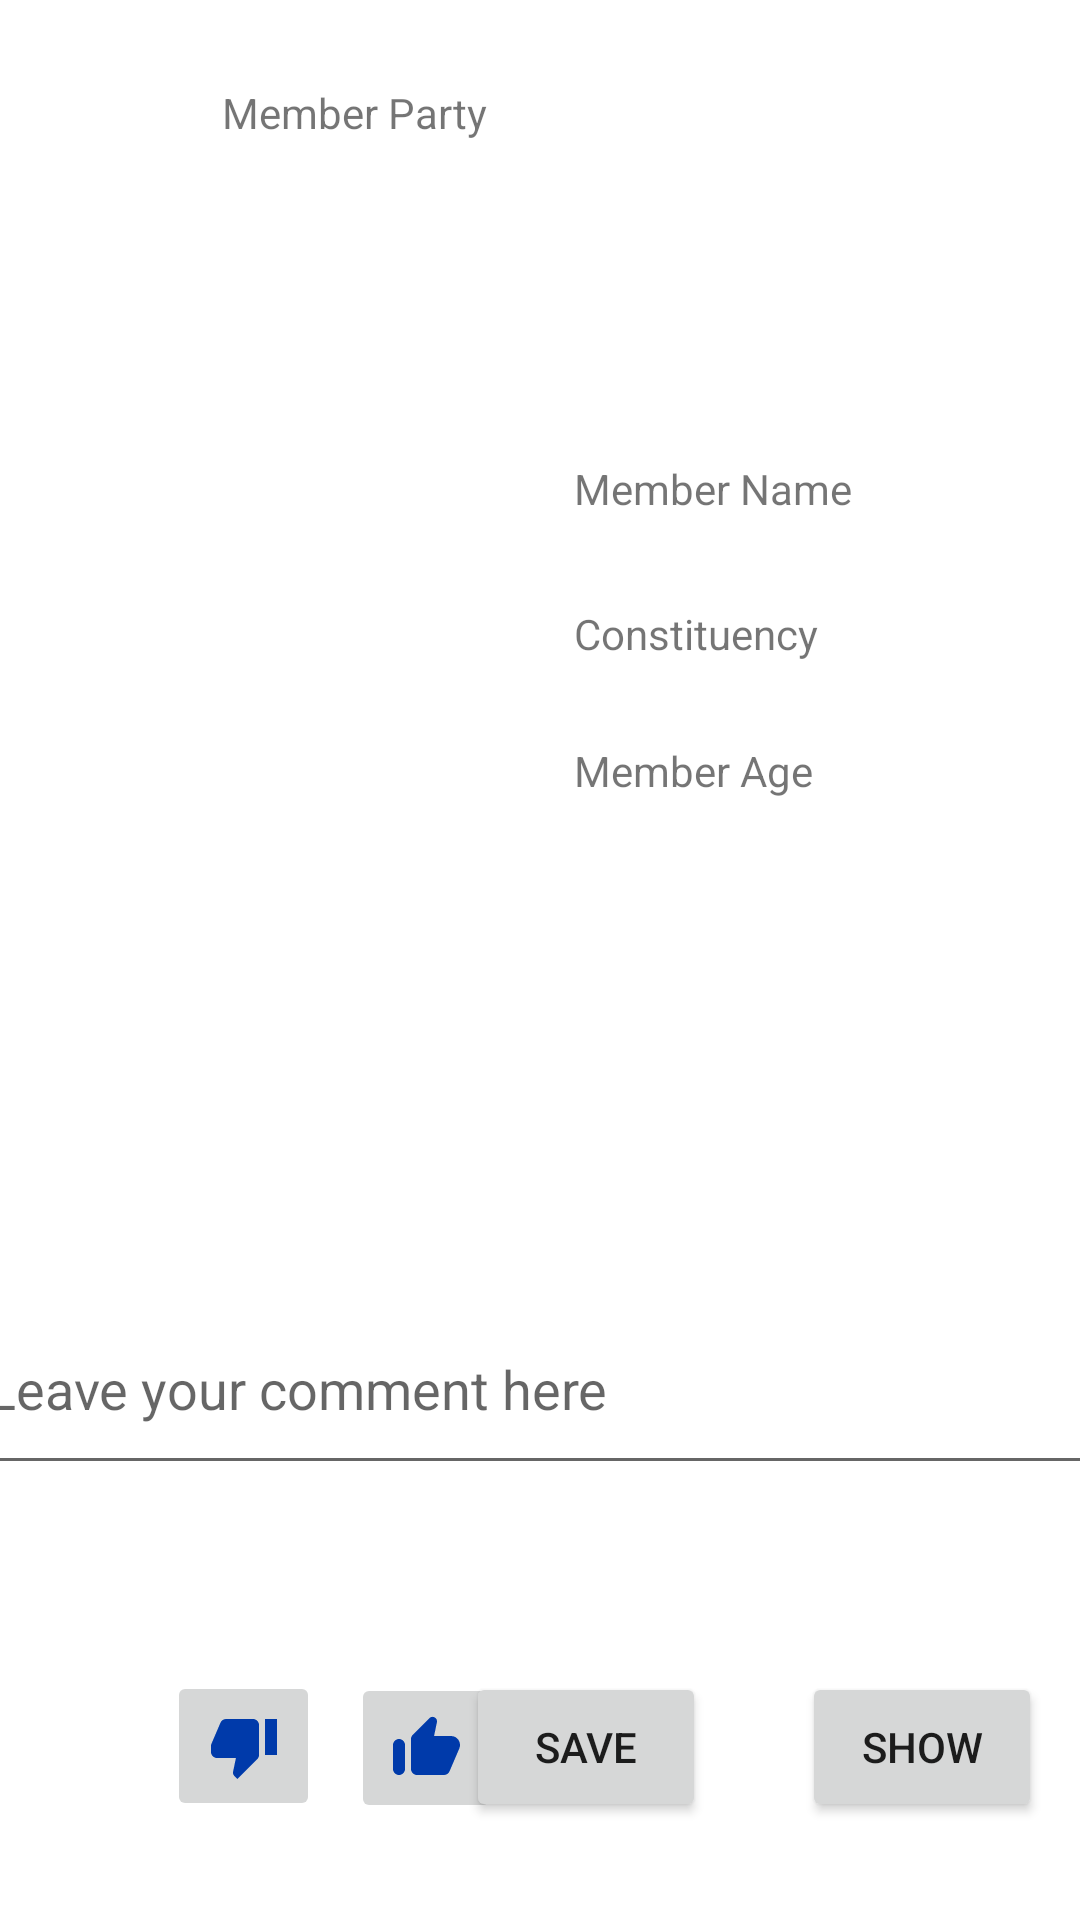

Write the Android layout XML for this screen, with the resource values it uses.
<!-- AndroidManifest.xml: application theme Theme.Parliament -->
<!-- res/layout/fragment_member_details.xml -->
<?xml version="1.0" encoding="utf-8"?>
<layout
    xmlns:android="http://schemas.android.com/apk/res/android"
    xmlns:app="http://schemas.android.com/apk/res-auto"
    xmlns:tools="http://schemas.android.com/tools"
    tools:context=".viewmodels.MemberDetailsViewModel">
    <data>
        <variable
            name="viewModel"
            type="finnish.parliament.data.viewmodels.MemberDetailsViewModel" />
    </data>

    <androidx.constraintlayout.widget.ConstraintLayout
        android:id="@+id/member_detail_view"
        android:layout_width="match_parent"
        android:layout_height="match_parent"
        android:orientation="vertical">

        <ImageView
            android:id="@+id/member_image"
            android:layout_width="165dp"
            android:layout_height="190dp"
            app:layout_constraintBottom_toBottomOf="parent"
            app:layout_constraintEnd_toEndOf="parent"
            app:layout_constraintHorizontal_bias="0.191"
            app:layout_constraintStart_toStartOf="parent"
            app:layout_constraintTop_toTopOf="parent"
            app:layout_constraintVertical_bias="0.255"
            tools:src="@tools:sample/avatars" />

        <TextView
            android:id="@+id/member_detail_name"
            android:layout_width="180dp"
            android:layout_height="50dp"
            android:text="Member Name"
            app:layout_constraintBottom_toBottomOf="@+id/member_image"
            app:layout_constraintEnd_toEndOf="parent"
            app:layout_constraintStart_toEndOf="@+id/member_image"
            app:layout_constraintTop_toTopOf="parent"
            app:layout_constraintVertical_bias="0.602" />

        <TextView
            android:id="@+id/member_detail_constituency"
            android:layout_width="180dp"
            android:layout_height="50dp"
            android:text="Constituency"
            app:layout_constraintBottom_toBottomOf="@+id/member_image"
            app:layout_constraintEnd_toEndOf="parent"
            app:layout_constraintStart_toEndOf="@+id/member_image"
            app:layout_constraintTop_toTopOf="@+id/member_detail_name"
            app:layout_constraintVertical_bias="0.477" />

        <TextView
            android:id="@+id/member_age"
            android:layout_width="180dp"
            android:layout_height="50dp"
            android:text="Member Age"
            app:layout_constraintBottom_toBottomOf="@+id/member_image"
            app:layout_constraintEnd_toEndOf="parent"
            app:layout_constraintStart_toEndOf="@+id/member_image"
            app:layout_constraintTop_toTopOf="@+id/member_detail_constituency"
            app:layout_constraintVertical_bias="0.859" />

        <TextView
            android:id="@+id/member_party"
            android:layout_width="272dp"
            android:layout_height="54dp"
            android:layout_marginTop="28dp"
            android:text="Member Party"
            app:layout_constraintBottom_toTopOf="@+id/member_image"
            app:layout_constraintEnd_toEndOf="parent"
            app:layout_constraintHorizontal_bias="0.84"
            app:layout_constraintStart_toStartOf="parent"
            app:layout_constraintTop_toTopOf="parent"
            app:layout_constraintVertical_bias="0.0" />

        <ImageView
            android:id="@+id/partyButton"
            android:layout_width="105dp"
            android:layout_height="101dp"
            app:layout_constraintBottom_toTopOf="@+id/member_image"
            app:layout_constraintEnd_toEndOf="parent"
            app:layout_constraintHorizontal_bias="0.023"
            app:layout_constraintStart_toStartOf="parent"
            app:layout_constraintTop_toTopOf="parent"
            app:layout_constraintVertical_bias="0.133"
            tools:src="@tools:sample/avatars" />

        <androidx.constraintlayout.widget.Guideline
            android:id="@+id/guideline"
            android:layout_width="wrap_content"
            android:layout_height="wrap_content"
            android:orientation="horizontal"
            app:layout_constraintGuide_percent="0.59" />


        <EditText
            android:id="@+id/insert_comment"
            android:layout_width="405dp"
            android:layout_height="60dp"
            android:layout_margin="10dp"
            android:hint="Leave your comment here"
            android:inputType="text"
            android:paddingVertical="20dp"
            app:layout_constraintBottom_toBottomOf="parent"
            app:layout_constraintEnd_toEndOf="parent"
            app:layout_constraintHorizontal_bias="0.291"
            app:layout_constraintStart_toStartOf="parent"
            app:layout_constraintTop_toBottomOf="@id/guideline"
            app:layout_constraintVertical_bias="0.259">

        </EditText>

        <Button
            android:id="@+id/show_comment_button"
            android:layout_width="80dp"
            android:layout_height="50dp"
            android:text="Show"
            app:layout_constraintBottom_toBottomOf="parent"
            app:layout_constraintEnd_toEndOf="parent"
            app:layout_constraintHorizontal_bias="0.955"
            app:layout_constraintStart_toStartOf="parent"
            app:layout_constraintTop_toTopOf="@+id/insert_comment"
            app:layout_constraintVertical_bias="0.789" />

        <Button
            android:id="@+id/save_comments_button"
            android:layout_width="80dp"
            android:layout_height="50dp"
            android:layout_marginEnd="112dp"
            android:text="Save"
            app:layout_constraintBottom_toBottomOf="parent"
            app:layout_constraintEnd_toEndOf="@+id/show_comment_button"
            app:layout_constraintHorizontal_bias="1.0"
            app:layout_constraintStart_toStartOf="parent"
            app:layout_constraintTop_toTopOf="@+id/insert_comment"
            app:layout_constraintVertical_bias="0.789" />

        <ImageButton
            android:id="@+id/likeButton"
            android:layout_width="50dp"
            android:layout_height="50dp"
            android:src="@drawable/ic_round_thumb_up_24"
            app:layout_constraintBottom_toBottomOf="parent"
            app:layout_constraintEnd_toEndOf="parent"
            app:layout_constraintHorizontal_bias="0.051"
            app:layout_constraintStart_toEndOf="@+id/dislikeButton"
            app:layout_constraintTop_toTopOf="@+id/guideline"
            app:layout_constraintVertical_bias="0.847" />

        <ImageButton
            android:id="@+id/dislikeButton"
            android:layout_width="51dp"
            android:layout_height="50dp"
            android:src="@drawable/ic_baseline_thumb_down"
            app:layout_constraintBottom_toBottomOf="parent"
            app:layout_constraintEnd_toEndOf="parent"
            app:layout_constraintHorizontal_bias="0.18"
            app:layout_constraintStart_toStartOf="parent"
            app:layout_constraintTop_toTopOf="parent"
            app:layout_constraintVertical_bias="0.944" />

    </androidx.constraintlayout.widget.ConstraintLayout>
</layout>
<!-- resources referenced by this layout -->
<resources>
  <!-- drawable ic_baseline_thumb_down (drawable) -->
  <vector android:height="24dp" android:tint="#003AAA"
      android:viewportHeight="24" android:viewportWidth="24"
      android:width="24dp" xmlns:android="http://schemas.android.com/apk/res/android">
      <path android:fillColor="@android:color/white" android:pathData="M15,3L6,3c-0.83,0 -1.54,0.5 -1.84,1.22l-3.02,7.05c-0.09,0.23 -0.14,0.47 -0.14,0.73v2c0,1.1 0.9,2 2,2h6.31l-0.95,4.57 -0.03,0.32c0,0.41 0.17,0.79 0.44,1.06L9.83,23l6.59,-6.59c0.36,-0.36 0.58,-0.86 0.58,-1.41L17,5c0,-1.1 -0.9,-2 -2,-2zM19,3v12h4L23,3h-4z"/>
  </vector>
  <!-- drawable ic_round_thumb_up_24 (drawable) -->
  <vector android:height="24dp" android:tint="#003AAA"
      android:viewportHeight="24" android:viewportWidth="24"
      android:width="24dp" xmlns:android="http://schemas.android.com/apk/res/android">
      <path android:fillColor="@android:color/white" android:pathData="M13.12,2.06L7.58,7.6c-0.37,0.37 -0.58,0.88 -0.58,1.41V19c0,1.1 0.9,2 2,2h9c0.8,0 1.52,-0.48 1.84,-1.21l3.26,-7.61C23.94,10.2 22.49,8 20.34,8h-5.65l0.95,-4.58c0.1,-0.5 -0.05,-1.01 -0.41,-1.37 -0.59,-0.58 -1.53,-0.58 -2.11,0.01zM3,21c1.1,0 2,-0.9 2,-2v-8c0,-1.1 -0.9,-2 -2,-2s-2,0.9 -2,2v8c0,1.1 0.9,2 2,2z"/>
  </vector>
  <style name="Theme.Parliament" parent="Theme.MaterialComponents.DayNight.DarkActionBar">
          
          <item name="colorPrimary">@color/blue_500</item>
          <item name="colorPrimaryVariant">@color/purple_500</item>
          <item name="colorOnPrimary">@color/white</item>
          
          <item name="colorSecondary">@color/teal_200</item>
          <item name="colorSecondaryVariant">@color/teal_700</item>
          <item name="colorOnSecondary">@color/black</item>
          
          <item name="android:statusBarColor" tools:targetApi="l">?attr/colorPrimaryVariant</item>
          
      </style>
  <color name="blue_500">#0051B3</color>
  <color name="purple_500">#FF6200EE</color>
  <color name="white">#FFFFFFFF</color>
  <color name="teal_200">#FF03DAC5</color>
  <color name="teal_700">#FF018786</color>
  <color name="black">#FF000000</color>
</resources>
